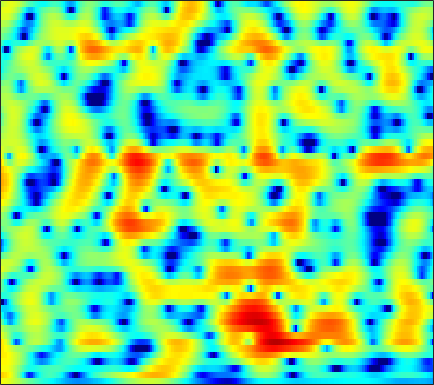

The file beside this chart, header and first rows:
4.1755, 4.0435, 3.815, 3.5181, 3.2606, 2.8701, 2.4325, 2.0785, 1.5806, 1.0658, 0.5398, 0.14639, -0.36324, -0.8491, -1.1928, -1.6249, -2.0201, -2.2993, -2.663, -3.0097, -3.3619, -3.631, -3.9892, -4.375
5.936, 5.734, 5.341, 4.792, 4.267, 3.4, 2.313, 1.331, -0.2417, -2.196, -4.646, -6.899, -10.38, -12.78, -11.93, -9.195, -6.828, -5.482, -4.138, -3.196, -2.566, -2.268, -2.076, -2.092
4.092, 4.213, 4.177, 3.93, 3.609, 3.01, 2.23, 1.536, 0.4902, -0.6371, -1.763, -2.524, -3.326, -3.796, -3.914, -3.83, -3.58, -3.352, -3.032, -2.729, -2.466, -2.301, -2.127, -2.012
4.554, 4.597, 4.522, 4.303, 4.046, 3.587, 3.005, 2.488, 1.704, 0.8262, -0.1375, -0.9143, -2.021, -3.208, -4.141, -5.433, -6.74, -7.649, -8.549, -8.817, -8.386, -7.741, -6.68, -5.619
5.135, 5.018, 4.774, 4.433, 4.116, 3.62, 3.044, 2.559, 1.835, 1.022, 0.09952, -0.6814, -1.869, -3.263, -4.459, -6.322, -8.507, -10.29, -12.4, -13.03, -11.77, -10.4, -8.674, -7.247
5.245, 4.942, 4.407, 3.736, 3.174, 2.412, 1.694, 1.229, 0.7446, 0.4058, 0.1598, -0.01056, -0.2723, -0.6136, -0.9289, -1.421, -1.949, -2.345, -2.874, -3.382, -3.884, -4.292, -4.912, -5.662
5.528, 4.831, 3.557, 1.793, 0.05118, -3.053, -7.399, -10.78, -9.413, -5.408, -2.58, -1.09, 0.3202, 1.24, 1.676, 1.998, 2.067, 1.985, 1.713, 1.265, 0.6378, 0.03361, -0.9828, -2.271
3.616, 2.92, 1.845, 0.6219, -0.3723, -1.708, -2.812, -3.264, -3.154, -2.389, -1.383, -0.6428, 0.2251, 0.9113, 1.301, 1.651, 1.779, 1.746, 1.548, 1.19, 0.6862, 0.2264, -0.4711, -1.227
2.342, 1.603, 0.6636, -0.1211, -0.5635, -0.9152, -0.9851, -0.8714, -0.545, -0.04842, 0.539, 0.9801, 1.512, 1.93, 2.154, 2.333, 2.357, 2.257, 1.965, 1.468, 0.767, 0.1079, -0.9641, -2.273
-0.243, -1.894, -4.408, -6.954, -8.115, -7.507, -5.382, -3.709, -1.795, -0.2693, 0.968, 1.733, 2.551, 3.155, 3.463, 3.689, 3.719, 3.614, 3.304, 2.787, 2.051, 1.348, 0.184, -1.327
-2.813, -4.384, -6.679, -8.878, -9.704, -8.83, -6.601, -4.839, -2.718, -0.965, 0.3988, 1.208, 2.046, 2.656, 2.974, 3.192, 3.217, 3.111, 2.825, 2.403, 1.858, 1.379, 0.691, -0.03487
-5.433, -6.018, -6.148, -5.694, -5.094, -4.053, -2.844, -1.937, -0.7906, 0.2717, 1.215, 1.796, 2.385, 2.758, 2.903, 2.919, 2.733, 2.462, 1.95, 1.3, 0.5655, -0.004498, -0.6761, -1.143
-21.22, -19.52, -10.64, -6.553, -4.547, -2.561, -1.017, -0.01862, 1.121, 2.037, 2.766, 3.206, 3.633, 3.833, 3.82, 3.589, 3.081, 2.497, 1.409, -0.07841, -2.037, -3.824, -6.426, -8.077
-2.979, -3.341, -3.342, -2.903, -2.384, -1.565, -0.7122, -0.06463, 0.8277, 1.667, 2.381, 2.807, 3.233, 3.476, 3.5, 3.316, 2.849, 2.309, 1.27, -0.1915, -2.119, -3.932, -6.649, -8.276
-0.8468, -1.74, -2.93, -4.025, -4.619, -4.771, -4.108, -3.264, -1.976, -0.6965, 0.4384, 1.142, 1.847, 2.346, 2.6, 2.755, 2.703, 2.538, 2.171, 1.661, 1.044, 0.5693, -0.03601, -0.5102
-0.187, -1.702, -4.352, -8.384, -13.55, -27.54, -12.63, -8.293, -4.818, -2.646, -1.175, -0.3337, 0.5385, 1.182, 1.569, 1.983, 2.31, 2.478, 2.62, 2.65, 2.575, 2.469, 2.251, 1.923
1.903, 1.02, -0.2511, -1.525, -2.358, -3.026, -3.043, -2.843, -2.47, -2.119, -1.977, -1.991, -1.989, -1.835, -1.557, -0.9135, -0.08018, 0.5668, 1.329, 1.909, 2.283, 2.416, 2.437, 2.269
3.426, 3.097, 2.616, 2.138, 1.767, 1.246, 0.7441, 0.3124, -0.4732, -1.559, -3.129, -4.869, -8.362, -13.22, -13.38, -8.176, -4.318, -2.322, -0.4414, 0.792, 1.538, 1.809, 1.871, 1.689
2.478, 2.543, 2.585, 2.576, 2.533, 2.378, 2.061, 1.744, 1.131, 0.2292, -0.9419, -2, -3.562, -4.652, -4.689, -3.63, -2.062, -0.9808, 0.1552, 0.8969, 1.26, 1.312, 1.049, 0.4099
-1.676, -1.087, -0.2752, 0.4422, 0.9104, 1.415, 1.712, 1.818, 1.848, 1.715, 1.471, 1.278, 1.009, 0.8292, 0.7873, 0.8592, 1.012, 1.144, 1.256, 1.248, 1.041, 0.7651, 0.1708, -0.7798
-9.064, -6.876, -4.41, -2.48, -1.347, -0.1596, 0.7625, 1.258, 1.734, 2.053, 2.207, 2.254, 2.264, 2.19, 2.11, 1.971, 1.779, 1.613, 1.348, 1.026, 0.6287, 0.2509, -0.3161, -0.9821
-10.42, -7.901, -5.196, -3.102, -1.813, -0.4868, 0.5494, 1.178, 1.782, 2.213, 2.49, 2.572, 2.583, 2.467, 2.293, 1.953, 1.522, 1.136, 0.5748, -0.007246, -0.5112, -0.8613, -1.222, -1.45
-4.568, -3.622, -2.33, -1.175, -0.4122, 0.5076, 1.219, 1.665, 2.175, 2.525, 2.771, 2.858, 2.809, 2.596, 2.3, 1.703, 0.8641, 0.05353, -1.257, -2.733, -4.057, -4.58, -4.497, -3.715
-1.408, -0.7878, -0.1799, 0.2915, 0.522, 0.7531, 1.01, 1.183, 1.496, 1.869, 2.189, 2.412, 2.563, 2.477, 2.244, 1.645, 0.6192, -0.4863, -2.6, -5.931, -12.05, -22.85, -12.85, -6.462
-0.08313, 0.12, -0.02147, -0.5682, -1.225, -2.465, -3.582, -4.038, -3.731, -2.523, -1.212, -0.3937, 0.4575, 0.9439, 1.091, 1.017, 0.6583, 0.2251, -0.5264, -1.362, -2.078, -2.173, -1.769, -0.7652
0.9373, 0.6216, -0.1989, -1.682, -3.26, -6.573, -12.19, -19.43, -14.07, -8.343, -5.246, -3.811, -2.615, -1.873, -1.548, -1.278, -1.098, -0.9904, -0.8326, -0.5781, -0.2428, 0.08826, 0.6792, 1.334
2.737, 2.296, 1.465, 0.347, -0.6536, -2.076, -3.477, -4.207, -4.758, -4.749, -4.67, -4.608, -4.71, -4.992, -5.234, -5.48, -5.454, -5.169, -4.449, -3.486, -2.337, -1.528, -0.444, 0.5934
4.623, 4.231, 3.544, 2.719, 1.979, 0.9732, -0.1363, -0.9512, -2.048, -3.18, -4.402, -5.473, -7.083, -9.17, -11.12, -14.37, -16.78, -15.55, -11.94, -8.755, -6.324, -4.737, -3.029, -1.565
5.989, 5.625, 4.977, 4.171, 3.443, 2.361, 1.111, 0.09162, -1.378, -3.03, -4.777, -6.274, -8.389, -10.75, -12.69, -15.44, -17.07, -16.32, -13.7, -11, -8.815, -7.457, -5.782, -4.414
7, 6.627, 5.958, 5.096, 4.327, 3.089, 1.693, 0.4498, -1.365, -3.459, -5.68, -7.474, -9.75, -11.6, -12.51, -12.95, -12.84, -12.4, -11.59, -10.82, -9.989, -9.536, -8.958, -8.335
7.604, 7.198, 6.5, 5.599, 4.816, 3.543, 2.054, 0.7281, -1.344, -3.892, -7.096, -10.14, -15.84, -24.07, -22.27, -16.79, -13.86, -12.57, -11.62, -11.23, -11.5, -11.93, -13.52, -15.84
7.444, 6.979, 6.247, 5.386, 4.657, 3.607, 2.35, 1.312, -0.343, -2.243, -4.53, -6.374, -8.973, -10.92, -11.42, -11.11, -10.44, -10.11, -9.989, -10.19, -10.93, -11.73, -13.2, -14.98
6.703, 6.041, 5.117, 4.268, 3.675, 3.086, 2.488, 2.062, 1.343, 0.5282, -0.5213, -1.306, -2.405, -3.42, -4.098, -4.847, -5.516, -6.035, -6.753, -7.607, -8.589, -9.491, -10.62, -11.69
5.626, 4.221, 1.997, 0.1956, -0.2595, 0.5056, 1.771, 2.511, 3.123, 3.275, 3.051, 2.703, 2.009, 1.128, 0.338, -0.7395, -1.94, -2.829, -3.973, -5.252, -6.332, -7.419, -9.033, -11.77
4.273, 2.436, -1.301, -6.759, -7.576, -2.37, 1.064, 2.658, 3.932, 4.46, 4.516, 4.201, 3.469, 2.349, 1.286, -0.5033, -2.581, -4.301, -6.375, -7.521, -7.669, -7.433, -7.247, -7.49
3.179, 2.817, 2.265, 1.868, 1.824, 2.134, 2.625, 3.019, 3.314, 3.35, 3.022, 2.541, 1.583, 0.2158, -1.087, -3.408, -6.554, -9.871, -17.36, -23.62, -13.79, -10.41, -7.725, -5.896
2.152, 2.402, 2.611, 2.72, 2.812, 2.851, 2.879, 2.8, 2.591, 2.204, 1.578, 1.004, 0.005184, -1.206, -2.263, -3.79, -5.421, -6.561, -7.734, -8.021, -7.462, -6.727, -5.475, -4.276
1.337, 1.763, 2.204, 2.522, 2.655, 2.723, 2.628, 2.432, 2.025, 1.406, 0.6115, -0.1036, -1.192, -2.376, -3.28, -4.376, -5.245, -5.687, -5.923, -5.719, -5.214, -4.613, -3.743, -2.785
0.3983, 1.038, 1.776, 2.327, 2.58, 2.742, 2.635, 2.42, 1.89, 1.092, 0.03447, -0.982, -2.549, -4.372, -5.837, -7.68, -8.911, -9.088, -8.386, -7.19, -5.771, -4.723, -3.379, -2.109
-1.211, -0.01179, 1.264, 2.148, 2.595, 2.903, 2.89, 2.69, 2.128, 1.238, -0.0006831, -1.231, -3.305, -6.068, -8.864, -14.44, -29.32, -22.86, -14, -10.04, -7.331, -5.78, -3.911, -2.297
-1.905, -0.3811, 1.094, 2.109, 2.62, 2.976, 3.038, 2.871, 2.386, 1.626, 0.5305, -0.4837, -2.149, -4.145, -5.779, -7.99, -9.696, -10.32, -10.33, -9.624, -8.554, -7.423, -5.632, -3.709
-0.06392, 0.7918, 1.721, 2.407, 2.725, 2.957, 2.948, 2.792, 2.42, 1.842, 1.059, 0.3644, -0.7312, -1.999, -3.049, -4.585, -6.296, -7.766, -10.17, -13.57, -17.08, -15.23, -10.17, -6.18
1.284, 1.67, 2.091, 2.339, 2.429, 2.404, 2.212, 2.003, 1.643, 1.201, 0.7365, 0.3433, -0.2369, -0.9268, -1.545, -2.541, -3.766, -4.898, -6.712, -8.793, -10.06, -9.394, -7.069, -4.565
1.344, 1.553, 1.679, 1.603, 1.434, 1, 0.4158, -0.07677, -0.7164, -1.138, -1.25, -1.177, -0.9594, -0.7577, -0.6845, -0.7229, -0.9409, -1.179, -1.544, -1.834, -1.907, -1.783, -1.394, -0.8115
0.6789, 0.9209, 0.9962, 0.7725, 0.3275, -0.6683, -2.199, -3.791, -6.399, -8.279, -7.221, -5.246, -2.872, -1.115, -0.1554, 0.7353, 1.275, 1.513, 1.666, 1.708, 1.676, 1.6, 1.49, 1.315
-0.8123, -0.2709, 0.1417, 0.1495, -0.1627, -1.014, -2.52, -4.22, -7.311, -10.01, -8.083, -5.355, -2.348, -0.2236, 0.9215, 2.015, 2.731, 3.06, 3.28, 3.276, 3.073, 2.813, 2.296, 1.546
-3.21, -2.208, -1.267, -0.7371, -0.5344, -0.5202, -0.7508, -0.9958, -1.253, -1.232, -0.825, -0.2782, 0.5948, 1.457, 2.004, 2.571, 2.927, 3.055, 3.05, 2.846, 2.451, 2.041, 1.278, 0.2621
-4.453, -3.41, -2.324, -1.491, -0.9948, -0.4816, -0.0648, 0.2222, 0.5694, 0.9074, 1.285, 1.581, 1.945, 2.241, 2.407, 2.499, 2.428, 2.27, 1.922, 1.452, 0.8922, 0.4114, -0.2758, -1.03
-3.76, -3.312, -2.705, -2.02, -1.473, -0.743, 0.01602, 0.5697, 1.213, 1.762, 2.219, 2.492, 2.735, 2.827, 2.79, 2.551, 2.091, 1.597, 0.7295, -0.2774, -1.285, -1.943, -2.475, -2.618
-3.379, -4.096, -4.659, -4.3, -3.451, -1.917, -0.4373, 0.5064, 1.539, 2.368, 2.974, 3.293, 3.571, 3.654, 3.559, 3.183, 2.467, 1.633, 0.01334, -2.352, -5.734, -8.748, -9.519, -6.328
-4.415, -7.953, -18.49, -15.79, -8.643, -4.248, -1.767, -0.5369, 0.6033, 1.372, 1.939, 2.299, 2.721, 3.044, 3.173, 3.152, 2.795, 2.252, 1.076, -0.7284, -3.226, -5.037, -5.357, -3.217
-1.883, -3.071, -4.33, -4.681, -4.423, -3.762, -3.277, -3.163, -3.349, -3.773, -3.967, -3.722, -2.857, -1.686, -0.8046, 0.1593, 0.8051, 1.089, 1.228, 1.138, 0.998, 0.9848, 1.157, 1.571
-0.2621, -0.6923, -1.308, -1.947, -2.465, -3.268, -4.41, -5.626, -8.032, -11.96, -19.41, -20.94, -12.58, -7.967, -5.683, -3.486, -1.881, -0.9523, 0.009754, 0.7534, 1.367, 1.748, 2.191, 2.584
0.6491, 0.4687, 0.05491, -0.5636, -1.149, -2.198, -3.566, -4.839, -6.836, -9.021, -10.77, -11.12, -10.14, -8.342, -6.945, -5.15, -3.514, -2.412, -1.111, 0.001757, 0.9097, 1.466, 2.086, 2.562
1.862, 1.851, 1.633, 1.177, 0.678, -0.2081, -1.34, -2.348, -3.833, -5.431, -7.003, -8.043, -8.976, -9.051, -8.384, -6.805, -4.912, -3.551, -1.915, -0.5624, 0.5096, 1.175, 1.86, 2.332
3.048, 3.199, 3.199, 2.964, 2.606, 1.923, 0.9668, 0.05999, -1.472, -3.426, -6.021, -8.704, -14.34, -26.32, -17.28, -10.17, -6.337, -4.341, -2.377, -0.9154, 0.19, 0.8253, 1.429, 1.793
2.99, 3.358, 3.65, 3.704, 3.585, 3.198, 2.55, 1.885, 0.7352, -0.7396, -2.524, -4.001, -5.921, -7.033, -6.918, -5.844, -4.513, -3.592, -2.564, -1.726, -1.023, -0.6068, -0.1565, 0.1287
1.782, 2.43, 3.071, 3.463, 3.615, 3.599, 3.354, 3.023, 2.418, 1.635, 0.7285, 0.0188, -0.9062, -1.725, -2.231, -2.8, -3.304, -3.675, -4.091, -4.326, -4.22, -3.886, -3.253, -2.655
